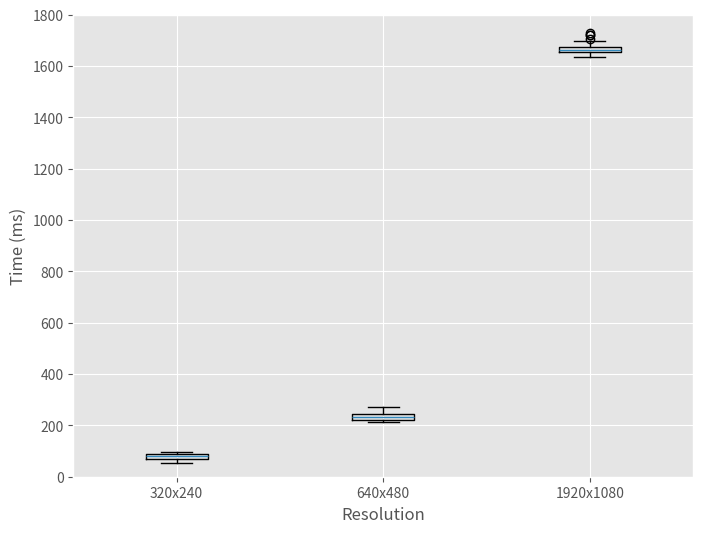

This chart was generated by the following Python code:
import numpy as np
import matplotlib.pyplot as plt

def makeplot(ys, fn):
    plt.clf()
    plt.style.use('ggplot')
    plt.boxplot(ys, labels=['320x240', '640x480', '1920x1080'])

    #plt.title("Resolution vs. Processing Time")
    plt.ylim((0, 1800))
    plt.xlabel("Resolution")
    plt.ylabel("Time (ms)")

    fig = plt.gcf()
    fig.set_size_inches(8, 6)
    fig.savefig(fn, dpi=100)


gpu_ys = [
        [383, 31, 31, 32, 32, 32, 32, 32, 32, 32, 32, 32, 32, 32, 32, 36, 31, 32, 32, 32, 32, 32, 32, 34, 33, 32, 32, 32, 31, 32, 32, 31, 32, 37, 32, 32, 32, 32, 31, 32, 32, 32, 32, 32, 32, 32, 33, 32, 32, 32],
        [482, 106, 100, 102, 98, 102, 103, 102, 105, 101, 98, 105, 99, 99, 98, 102, 103, 101, 99, 99, 99, 99, 99, 102, 102, 101, 102, 102, 100, 102, 96, 97, 97, 97, 98, 98, 98, 98, 100, 101, 98, 98, 98, 98, 97, 97, 97, 97, 102, 98],
        [1158, 790, 790, 791, 790, 792, 790, 791, 793, 791, 791, 791, 790, 793, 798, 791, 790, 793, 793, 790, 790, 790, 791, 790, 790, 793, 793, 791, 790, 799, 789, 792, 789, 791, 792, 790, 791, 791, 793, 790, 792, 799, 792, 792, 791, 791, 795, 796, 791, 791]
        ]

cpu_ys = [
        [87, 64, 94, 85, 79, 72, 77, 82, 81, 88, 91, 80, 62, 87, 73, 66, 62, 68, 91, 90, 93, 66, 75, 56, 57, 83, 94, 69, 87, 85, 78, 70, 53, 56, 92, 95, 66, 93, 75, 75, 67, 90, 96, 68, 80, 76, 63, 86, 80, 92],
        [259, 220, 218, 251, 229, 238, 218, 270, 252, 224, 232, 244, 231, 229, 246, 226, 236, 221, 239, 228, 236, 242, 232, 242, 245, 236, 236, 252, 228, 237, 245, 227, 218, 215, 216, 216, 227, 216, 219, 247, 247, 240, 222, 229, 220, 216, 250, 221, 251, 217],
        [1721, 1730, 1698, 1706, 1694, 1688, 1659, 1673, 1661, 1682, 1673, 1656, 1657, 1654, 1639, 1648, 1638, 1638, 1666, 1673, 1664, 1660, 1660, 1659, 1651, 1652, 1649, 1647, 1641, 1666, 1635, 1673, 1667, 1664, 1669, 1664, 1667, 1663, 1656, 1658, 1722, 1663, 1665, 1669, 1676, 1663, 1684, 1670, 1639, 1645]
        ]

makeplot(gpu_ys, 'gpu_resolution.png');
makeplot(cpu_ys, 'cpu_resolution.png');
